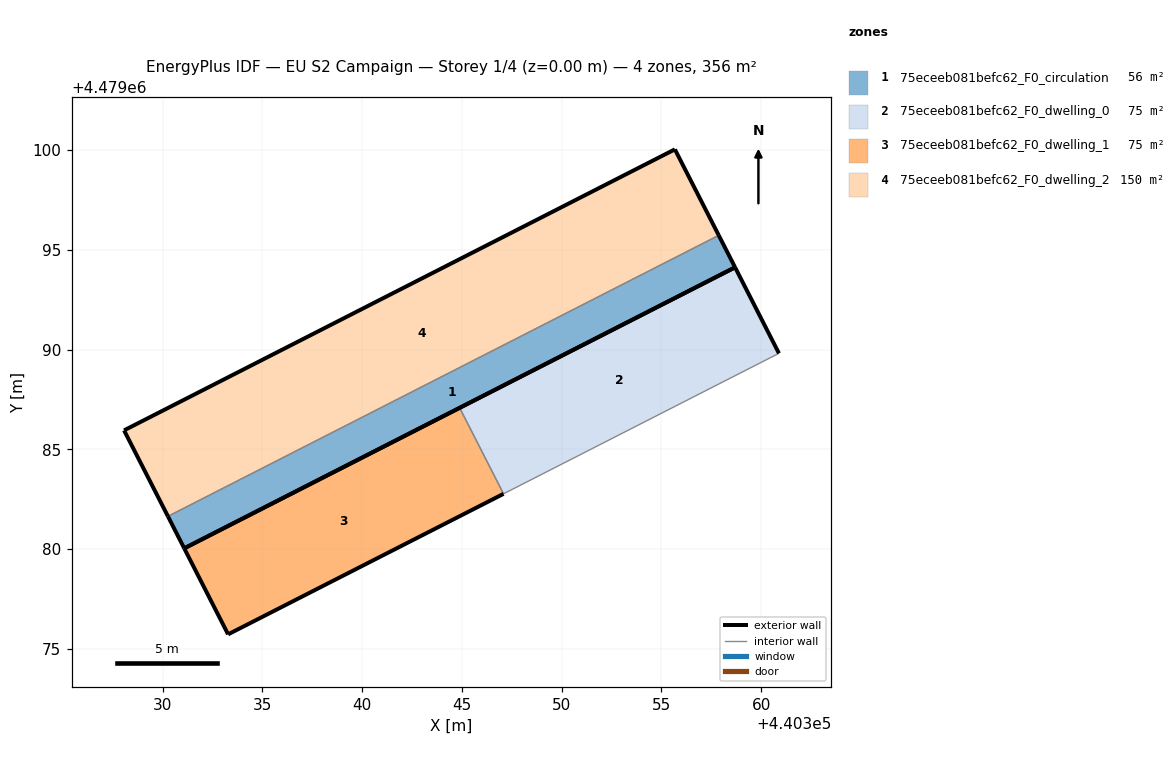
=== STOREY PLAN SPEC (per zone: floor XY polygon, exterior-wall plan segments, windows/doors) ===
zone 1: 75eceeb081befc62_F0_circulation  (55.8 m²)
  floor: (440358.69, 4479094.13) (440357.87, 4479095.73) (440330.26, 4479081.65) (440331.08, 4479080.04)
  exterior wall: (440357.87, 4479095.73) – (440358.69, 4479094.13)  [1.8 m]
  exterior wall: (440358.69, 4479094.13) – (440331.08, 4479080.04)  [31.0 m]
  exterior wall: (440331.08, 4479080.04) – (440330.26, 4479081.65)  [1.8 m]
  interior walls: 1
zone 2: 75eceeb081befc62_F0_dwelling_0  (75.0 m²)
  floor: (440360.89, 4479089.82) (440358.69, 4479094.13) (440344.89, 4479087.08) (440347.09, 4479082.78)
  exterior wall: (440344.89, 4479087.08) – (440358.69, 4479094.13)  [15.5 m]
  exterior wall: (440358.69, 4479094.13) – (440360.89, 4479089.82)  [4.8 m]
  interior walls: 2
zone 3: 75eceeb081befc62_F0_dwelling_1  (75.0 m²)
  floor: (440347.09, 4479082.78) (440344.89, 4479087.08) (440331.08, 4479080.04) (440333.28, 4479075.73)
  exterior wall: (440331.08, 4479080.04) – (440344.89, 4479087.08)  [15.5 m]
  exterior wall: (440347.09, 4479082.78) – (440333.28, 4479075.73)  [15.5 m]
  exterior wall: (440333.28, 4479075.73) – (440331.08, 4479080.04)  [4.8 m]
  interior walls: 1
zone 4: 75eceeb081befc62_F0_dwelling_2  (150.0 m²)
  floor: (440357.87, 4479095.73) (440355.67, 4479100.04) (440328.07, 4479085.96) (440330.26, 4479081.65)
  exterior wall: (440330.26, 4479081.65) – (440328.07, 4479085.96)  [4.8 m]
  exterior wall: (440328.07, 4479085.96) – (440355.67, 4479100.04)  [31.0 m]
  exterior wall: (440355.67, 4479100.04) – (440357.87, 4479095.73)  [4.8 m]
  interior walls: 1

=== DERIVED (storey summary) ===
Building: EU S2 Campaign
Storey: 1 of 4  (floor level z = 0.00 m)
Storey gross floor area: 355.7 m²
Zones on this storey: 4
  - 75eceeb081befc62_F0_circulation: floor 55.8 m²; exterior wall 34.6 m (103.8 m²); WWR 0.0%
  - 75eceeb081befc62_F0_dwelling_0: floor 75.0 m²; exterior wall 20.3 m (61.0 m²); WWR 0.0%
  - 75eceeb081befc62_F0_dwelling_1: floor 75.0 m²; exterior wall 35.8 m (107.5 m²); WWR 0.0%
  - 75eceeb081befc62_F0_dwelling_2: floor 150.0 m²; exterior wall 40.7 m (122.0 m²); WWR 0.0%
Zone adjacency (shared interzone walls):
  - 75eceeb081befc62_F0_circulation ↔ 75eceeb081befc62_F0_dwelling_2
  - 75eceeb081befc62_F0_dwelling_0 ↔ 75eceeb081befc62_F0_dwelling_1